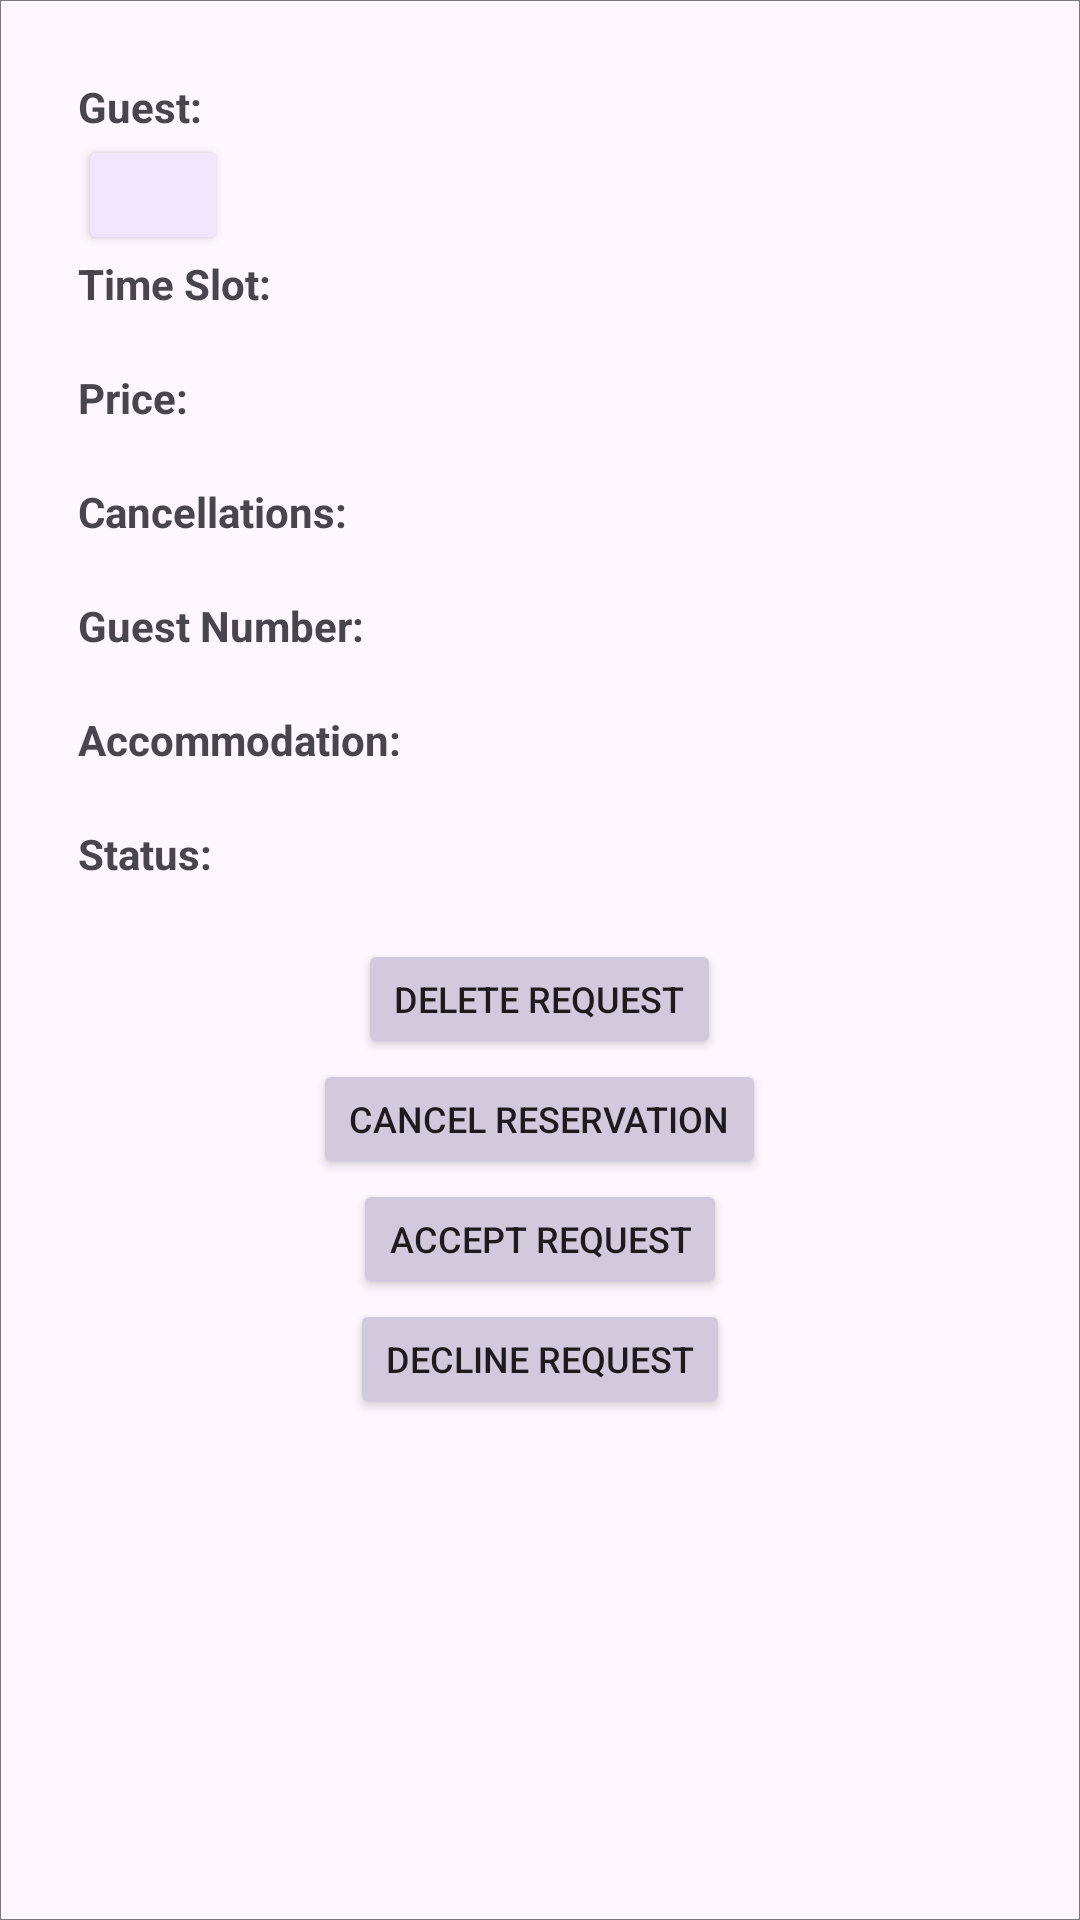

Reconstruct the res/layout file that produces this screen, plus the resources it refers to.
<!-- AndroidManifest.xml: application theme Theme.Bookingteam22 -->
<!-- res/layout/guest_request_card.xml -->
<?xml version="1.0" encoding="utf-8"?>
<LinearLayout
    xmlns:android="http://schemas.android.com/apk/res/android"
    xmlns:app="http://schemas.android.com/apk/res-auto"
    android:layout_width="match_parent"
    android:layout_height="wrap_content"
    android:orientation="horizontal"
    android:padding="10dp"
    android:layout_marginVertical="10dp"
    android:background="@drawable/backround"
    android:id="@+id/request_card_item">
    <LinearLayout
        xmlns:android="http://schemas.android.com/apk/res/android"
        android:layout_width="match_parent"
        android:layout_height="wrap_content"
        android:orientation="vertical"
        android:padding="16dp">

        
        <TextView
            android:id="@+id/labelGuest"
            android:layout_width="match_parent"
            android:layout_height="wrap_content"
            android:text="Guest: "
            android:textStyle="bold"/>

        <LinearLayout
            android:layout_width="match_parent"
            android:layout_height="wrap_content"
            android:orientation="horizontal">
        <TextView
            android:id="@+id/textViewGuest"
            android:layout_width="wrap_content"
            android:layout_height="wrap_content"/>

            <Button
                android:id="@+id/reportGuestButton"
                android:layout_width="50dp"
                android:layout_height="40dp"
                android:textAlignment="center"
                android:backgroundTint="@color/purple" />

        </LinearLayout>

        
        <TextView
            android:layout_width="match_parent"
            android:layout_height="wrap_content"
            android:text="Time Slot: "
            android:textStyle="bold"/>
        <TextView
            android:id="@+id/textViewTimeSlot"
            android:layout_width="match_parent"
            android:layout_height="wrap_content"/>

        
        <TextView
            android:layout_width="match_parent"
            android:layout_height="wrap_content"
            android:text="Price: "
            android:textStyle="bold"/>
        <TextView
            android:id="@+id/textViewPrice"
            android:layout_width="match_parent"
            android:layout_height="wrap_content"/>

        <TextView
            android:id="@+id/labelCancellations"
            android:layout_width="match_parent"
            android:layout_height="wrap_content"
            android:text="Cancellations: "
            android:textStyle="bold"/>
        <TextView
            android:id="@+id/textViewCancellations"
            android:layout_width="match_parent"
            android:layout_height="wrap_content"/>

        
        <TextView
            android:layout_width="match_parent"
            android:layout_height="wrap_content"
            android:text="Guest Number: "
            android:textStyle="bold"/>
        <TextView
            android:id="@+id/textViewGuestNumber"
            android:layout_width="match_parent"
            android:layout_height="wrap_content"/>

        
        <TextView
            android:layout_width="match_parent"
            android:layout_height="wrap_content"
            android:text="Accommodation: "
            android:textStyle="bold"/>
        <TextView
            android:id="@+id/textViewAccommodation"
            android:layout_width="match_parent"
            android:layout_height="wrap_content"/>

        
        <TextView
            android:layout_width="match_parent"
            android:layout_height="wrap_content"
            android:text="Status: "
            android:textStyle="bold"/>
        <TextView
            android:id="@+id/textViewStatus"
            android:layout_width="match_parent"
            android:layout_height="wrap_content"/>

        <Button
            android:id="@+id/deleteRequest"
            android:layout_width="wrap_content"
            android:layout_height="40dp"
            android:layout_gravity="center"
            android:autoSizeTextType="uniform"
            android:backgroundTint="@color/darkPurple"
            android:text="Delete request"
            android:textSize="12sp" />
        <Button
            android:id="@+id/cancelReservation"
            android:layout_width="wrap_content"
            android:layout_height="40dp"
            android:layout_gravity="center"
            android:autoSizeTextType="uniform"
            android:backgroundTint="@color/darkPurple"
            android:text="Cancel reservation"
            android:textSize="12sp" />
        <Button
            android:id="@+id/acceptRequest"
            android:layout_width="wrap_content"
            android:layout_height="40dp"
            android:layout_gravity="center"
            android:autoSizeTextType="uniform"
            android:backgroundTint="@color/darkPurple"
            android:text="Accept request"
            android:textSize="12sp" />
        <Button
            android:id="@+id/declineRequest"
            android:layout_width="wrap_content"
            android:layout_height="40dp"
            android:layout_gravity="center"
            android:autoSizeTextType="uniform"
            android:backgroundTint="@color/darkPurple"
            android:text="Decline request"
            android:textSize="12sp" />
    </LinearLayout>


    























































































</LinearLayout>
<!-- resources referenced by this layout -->
<resources>
  <color name="black">#FF000000</color>
  <color name="darkPurple">#D1CADD</color>
  <color name="purple">#F0E7FF</color>
  <color name="red">#F44336</color>
  <!-- drawable ap1: jpg bitmap (drawable, 114729 bytes) -->
  <!-- drawable backround (drawable) -->
  <?xml version="1.0" encoding="UTF-8"?>
  <shape xmlns:android="http://schemas.android.com/apk/res/android"
      android:padding="12dp"
      android:shape="rectangle" >
      <stroke
          android:width="0.3dp"
          android:color="#797979" />
  
  </shape>
  <!-- drawable ic_cancel (drawable) -->
  <vector android:height="24dp" android:tint="#E20E0E"
      android:viewportHeight="24" android:viewportWidth="24"
      android:width="24dp" xmlns:android="http://schemas.android.com/apk/res/android">
      <path android:fillColor="@android:color/white" android:pathData="M19,6.41L17.59,5 12,10.59 6.41,5 5,6.41 10.59,12 5,17.59 6.41,19 12,13.41 17.59,19 19,17.59 13.41,12z"/>
  </vector>
  <string name="cancel">Cancel\n</string>
  <style name="Theme.Bookingteam22" parent="Base.Theme.Bookingteam22" />
  <style name="Base.Theme.Bookingteam22" parent="Theme.Material3.DayNight.NoActionBar">
          
          
      </style>
</resources>
